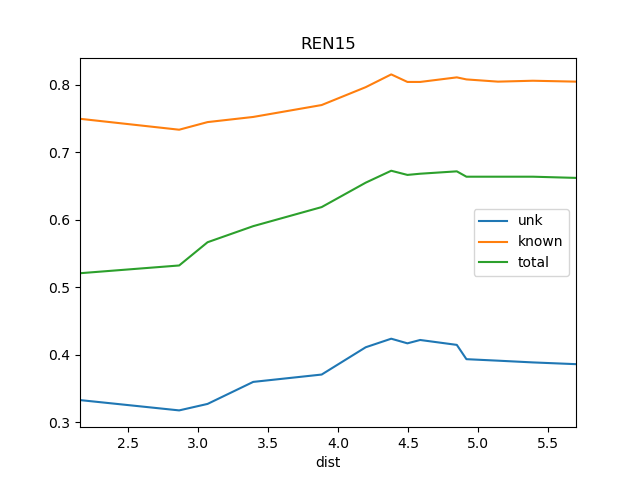

Source data for this figure (header and first rows):
dist, known, total, train_docs, unk
2.158, 0.7495, 0.5207, {'REN10', 'REN9'}, 0.3328
2.866, 0.7333, 0.5322, {'REN5', 'REN10', 'REN9', 'REN6'}, 0.3175
3.069, 0.7446, 0.5666, {'REN14', 'REN6', 'REN5', 'REN10', 'REN9…, 0.3271
3.395, 0.7523, 0.5905, {'REN8', 'REN14', 'REN7', 'REN6', 'REN5'…, 0.3597
3.883, 0.7699, 0.6187, {'REN8', 'REN14', 'REN7', 'REN2', 'REN9'…, 0.3706
4.198, 0.7964, 0.6549, {'REN8', 'REN7', 'REN14', 'REN2', 'REN6'…, 0.4111
4.38, 0.8153, 0.6726, {'REN8', 'REN7', 'REN14', 'REN2', 'REN6'…, 0.4237
4.496, 0.8041, 0.6664, {'REN8', 'REN14', 'REN7', 'REN2', 'REN3'…, 0.4169
4.587, 0.8041, 0.6681, {'REN8', 'REN14', 'REN7', 'REN2', 'REN3'…, 0.4218
4.848, 0.8109, 0.6717, {'REN8', 'REN7', 'REN14', 'REN2', 'REN4'…, 0.4146
4.917, 0.8078, 0.6637, {'REN5', 'BS1', 'DSR', 'REN7', 'REN6', '…, 0.3934
5.142, 0.8046, 0.6637, {'Ko', 'REN5', 'BS1', 'DSR', 'REN7', 'RE…, 0.3912
5.391, 0.8059, 0.6637, {'Ko', 'REN5', 'BS1', 'DSR', 'REN7', 'RE…, 0.3886
5.699, 0.8046, 0.662, {'Ko', 'REN5', 'BS1', 'DSR', 'REN7', 'RE…, 0.386
